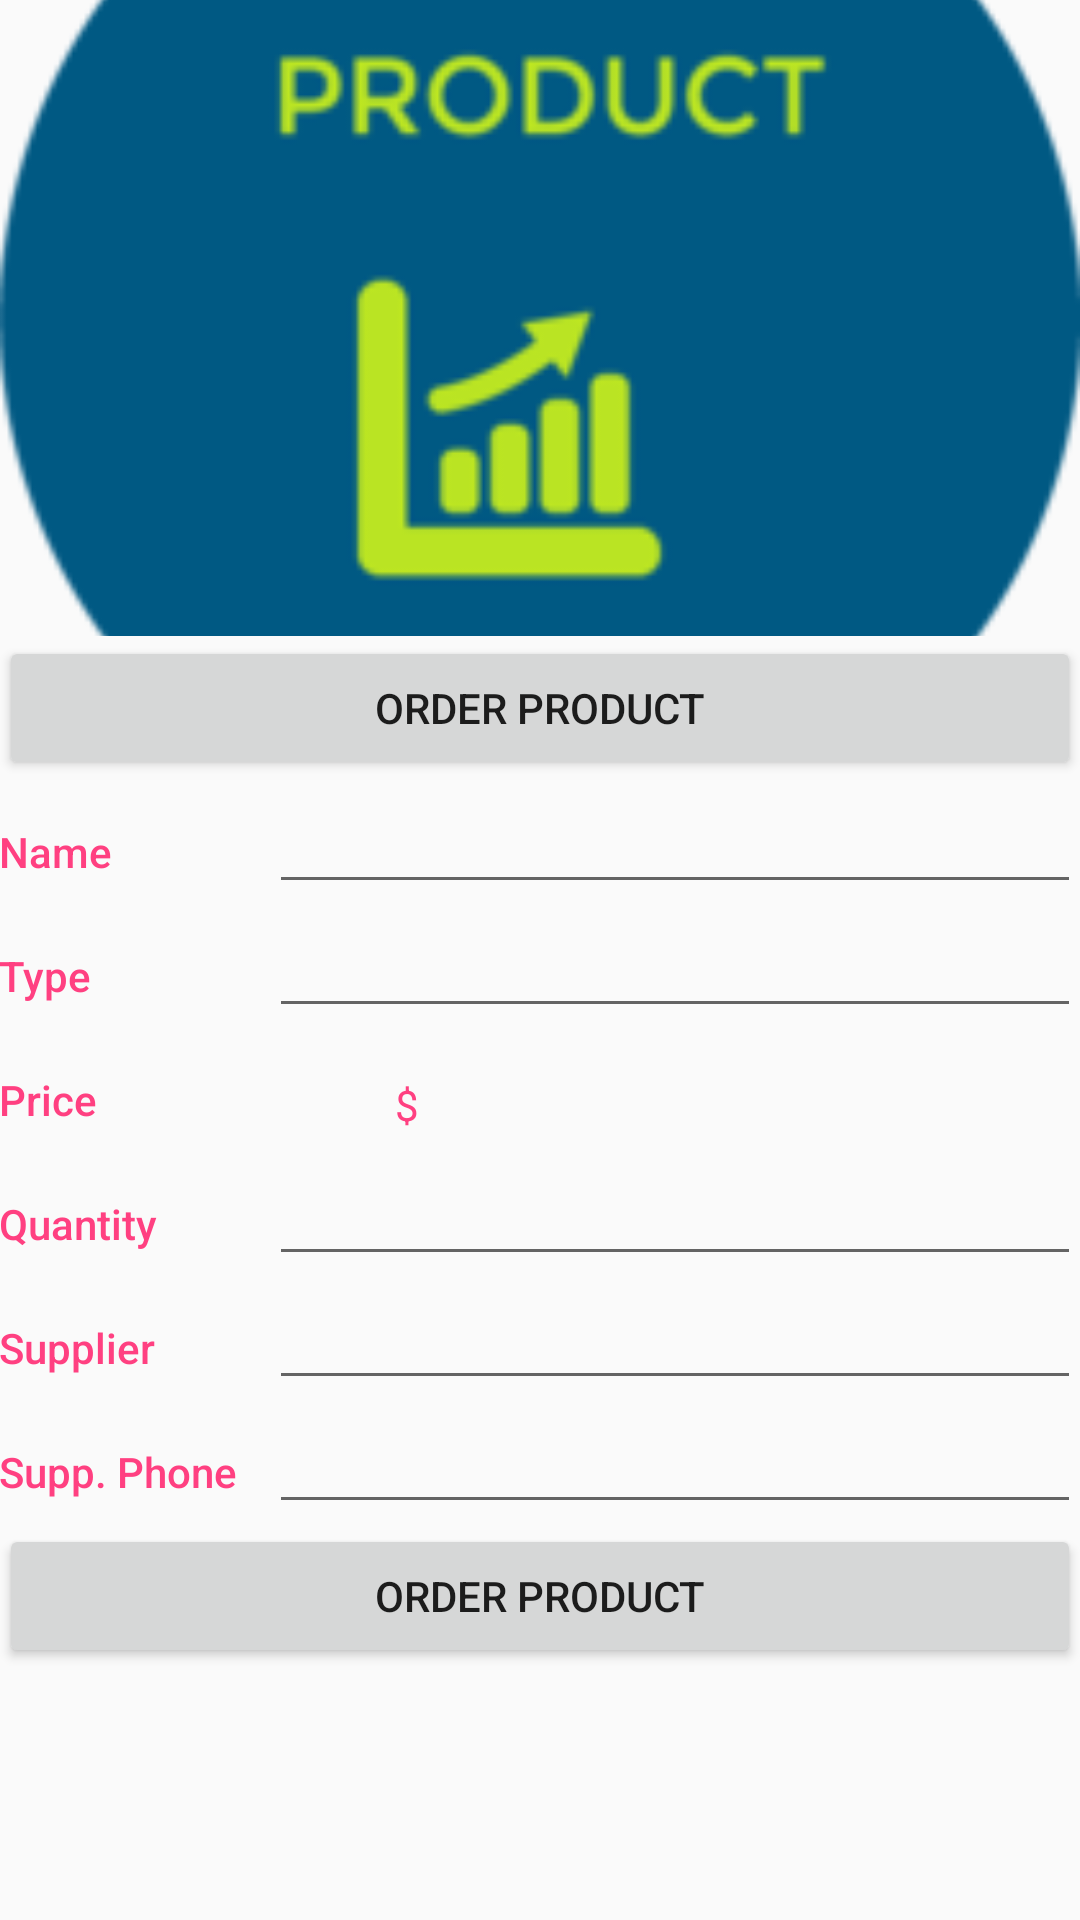

Here is an Android app screen rendered from its layout file. Give the layout XML and the strings, colors and styles it references.
<!-- AndroidManifest.xml: application theme AppTheme -->
<!-- res/layout/activity_editor.xml -->
<?xml version="1.0" encoding="utf-8"?>
<ScrollView xmlns:android="http://schemas.android.com/apk/res/android"
    xmlns:tools="http://schemas.android.com/tools"
    android:id="@+id/scroll_view"
    android:layout_width="match_parent"
    android:layout_height="match_parent">

<LinearLayout
    xmlns:android="http://schemas.android.com/apk/res/android"
    xmlns:tools="http://schemas.android.com/tools"
    android:layout_width="match_parent"
    android:layout_height="match_parent"
    android:orientation="vertical"
    android:padding="@dimen/activity_margin"
    tools:context=".EditorActivity">

    
    <LinearLayout
        android:layout_width="match_parent"
        android:layout_height="wrap_content"
        android:orientation="vertical">

        <ImageView
            android:id="@+id/no_image"
            android:layout_width="match_parent"
            android:layout_height="wrap_content"
            android:scaleType="centerCrop"
            android:src="@drawable/empty_product"/>

        <Button
            android:id="@+id/button_change_image"
            android:layout_width="match_parent"
            android:layout_height="wrap_content"
            android:layout_centerInParent="true"
            android:text="Order Product"
            android:onClick="sendMessage"
            android:padding="@dimen/activity_margin" />
    </LinearLayout>

    
    <LinearLayout
        android:layout_width="match_parent"
        android:layout_height="wrap_content"
        android:orientation="horizontal">

        
        <TextView
            android:text="Name"
            style="@style/CategoryStyle" />

        
        <EditText
            android:id="@+id/edit_product_name"
            android:inputType="textCapWords"
            style="@style/EditorFieldStyle" />
    </LinearLayout>

    
    <LinearLayout
        android:layout_width="match_parent"
        android:layout_height="wrap_content"
        android:orientation="horizontal">

        
        <TextView
            android:text="Type"
            style="@style/CategoryStyle" />

        
        <EditText
            android:id="@+id/edit_product_type"
            android:inputType="textCapWords"
            style="@style/EditorFieldStyle" />

    </LinearLayout>

    
    <LinearLayout
        android:id="@+id/container_measurement"
        android:layout_width="match_parent"
        android:layout_height="wrap_content"
        android:orientation="horizontal">

        
        <TextView
            android:text="Price"
            style="@style/CategoryStyle" />

        
        <RelativeLayout
            android:layout_height="wrap_content"
            android:layout_width="0dp"
            android:layout_weight="2"
            android:paddingLeft="4dp">

            
            <TextView
                android:id="@+id/label_weight_units"
                android:text="$"
                style="@style/EditorUnitsStyle"/>

            
            <EditText
                android:id="@+id/edit_product_price"
                android:inputType="number"
                style="@style/EditorFieldStyle" />

        </RelativeLayout>
    </LinearLayout>

    
    <LinearLayout
        android:layout_width="match_parent"
        android:layout_height="wrap_content"
        android:orientation="horizontal">

        
        <TextView
            android:text="Quantity"
            style="@style/CategoryStyle" />

        
        <EditText
            android:id="@+id/edit_product_quantity"
            android:inputType="textCapWords"
            style="@style/EditorFieldStyle" />

    </LinearLayout>

    
    <LinearLayout
        android:layout_width="match_parent"
        android:layout_height="wrap_content"
        android:orientation="horizontal">

        
        <TextView
            android:text="Supplier"
            style="@style/CategoryStyle" />

        
        <EditText
            android:id="@+id/edit_product_supplier"
            android:inputType="textCapWords"
            style="@style/EditorFieldStyle" />

    </LinearLayout>

    
    <LinearLayout
        android:layout_width="match_parent"
        android:layout_height="wrap_content"
        android:orientation="horizontal">

        
        <TextView
            android:text="Supp. Phone"
            style="@style/CategoryStyle" />

        
        <EditText
            android:id="@+id/edit_product_supp_number"
            android:inputType="number"
            style="@style/EditorFieldStyle" />

    </LinearLayout>

    
    <LinearLayout
        android:layout_width="match_parent"
        android:layout_height="wrap_content"
        android:orientation="horizontal">
        <Button
            android:id="@+id/button_order"
            android:layout_width="match_parent"
            android:layout_height="wrap_content"
            android:layout_centerInParent="true"
            android:text="Order Product"
            android:onClick="sendMessage"
            android:padding="@dimen/activity_margin" />

    </LinearLayout>
</LinearLayout>
</ScrollView>
<!-- resources referenced by this layout -->
<resources>
  <!-- drawable empty_product: png bitmap (drawable, 10785 bytes) -->
  <style name="CategoryStyle">
          <item name="android:layout_height">wrap_content</item>
          <item name="android:layout_width">0dp</item>
          <item name="android:layout_weight">1</item>
          <item name="android:textColor">@color/colorAccent</item>
          <item name="android:fontFamily">sans-serif-medium</item>
          <item name="android:textAppearance">?android:textAppearanceSmall</item>
      </style>
  <style name="EditorFieldStyle">
          <item name="android:layout_height">wrap_content</item>
          <item name="android:layout_width">0dp</item>
          <item name="android:layout_weight">3</item>
          <item name="android:fontFamily">sans-serif-light</item>
          <item name="android:textAppearance">?android:textAppearanceMedium</item>
      </style>
  <style name="EditorUnitsStyle">
          <item name="android:layout_height">wrap_content</item>
          <item name="android:layout_width">wrap_content</item>
          <item name="android:layout_alignParentLeft">true</item>
          <item name="android:paddingTop">16dp</item>
          <item name="android:paddingLeft">8dp</item>
          <item name="android:textColor">@color/colorAccent</item>
          <item name="android:textAppearance">?android:textAppearanceSmall</item>
      </style>
  <style name="AppTheme" parent="Theme.AppCompat.Light.DarkActionBar">
          
          <item name="colorPrimary">@color/colorPrimary</item>
          <item name="colorPrimaryDark">@color/colorPrimaryDark</item>
          <item name="colorAccent">@color/colorAccent</item>
      </style>
  
      !-- Style for a category in the editor --&gt;
  <color name="colorAccent">#FF4081</color>
  <color name="colorPrimary">#3F51B5</color>
  <color name="colorPrimaryDark">#303F9F</color>
</resources>
